Photos from the image-classification dataset "data" in the GitHub repository poleval/2026-polocrbench. Its 3 classes are: real, real degraded, real handwritten.

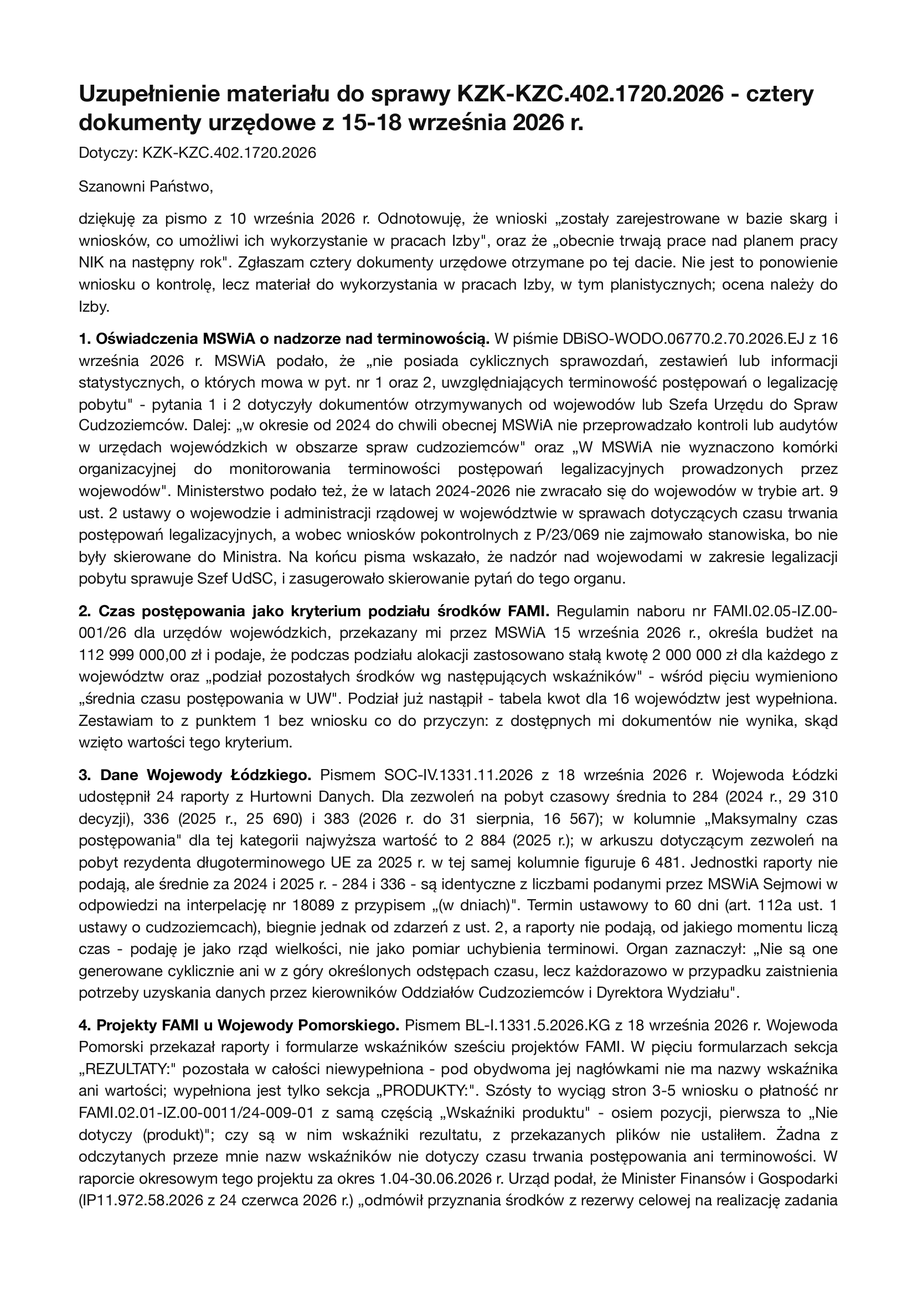
Label: real

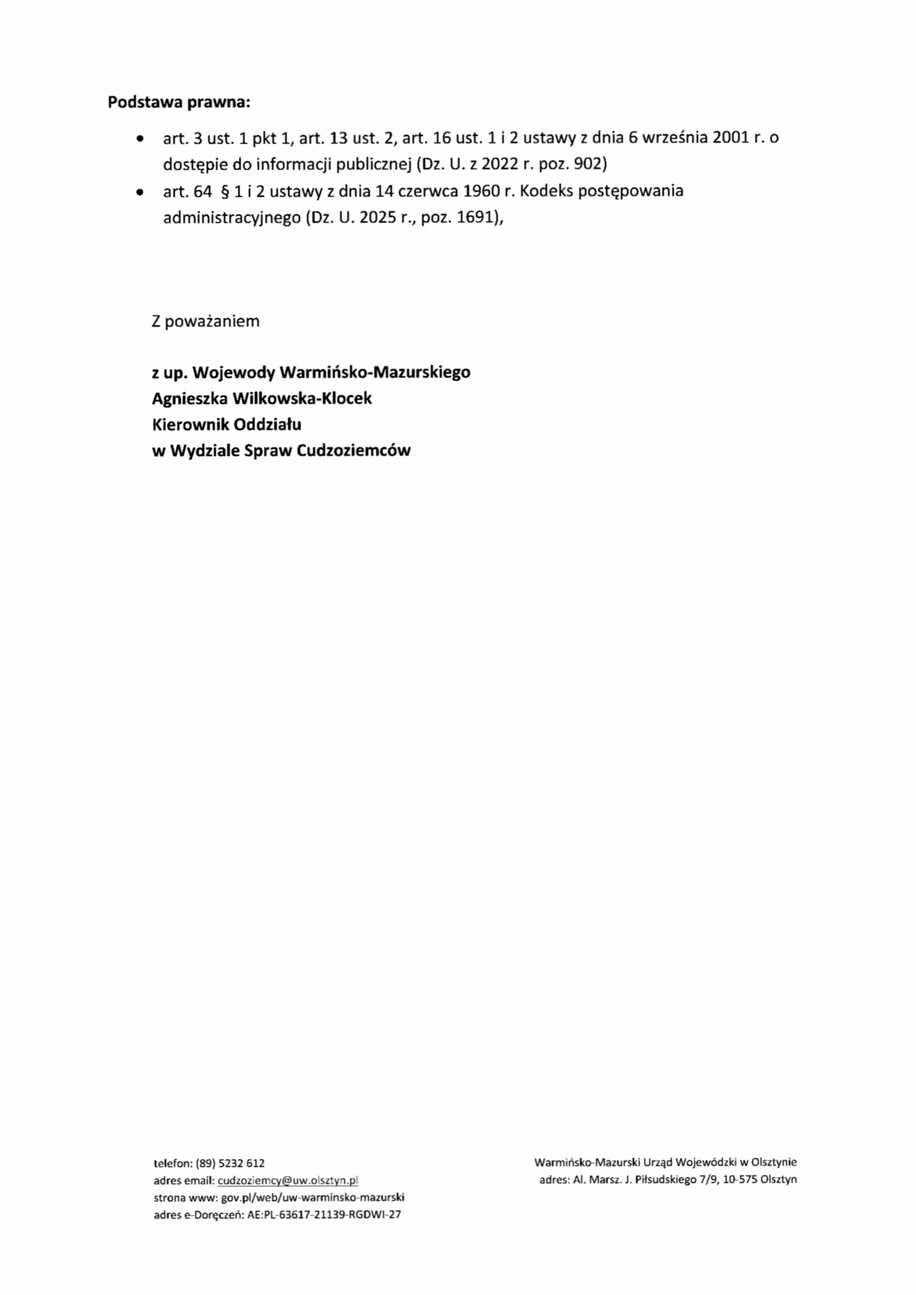
Label: real degraded

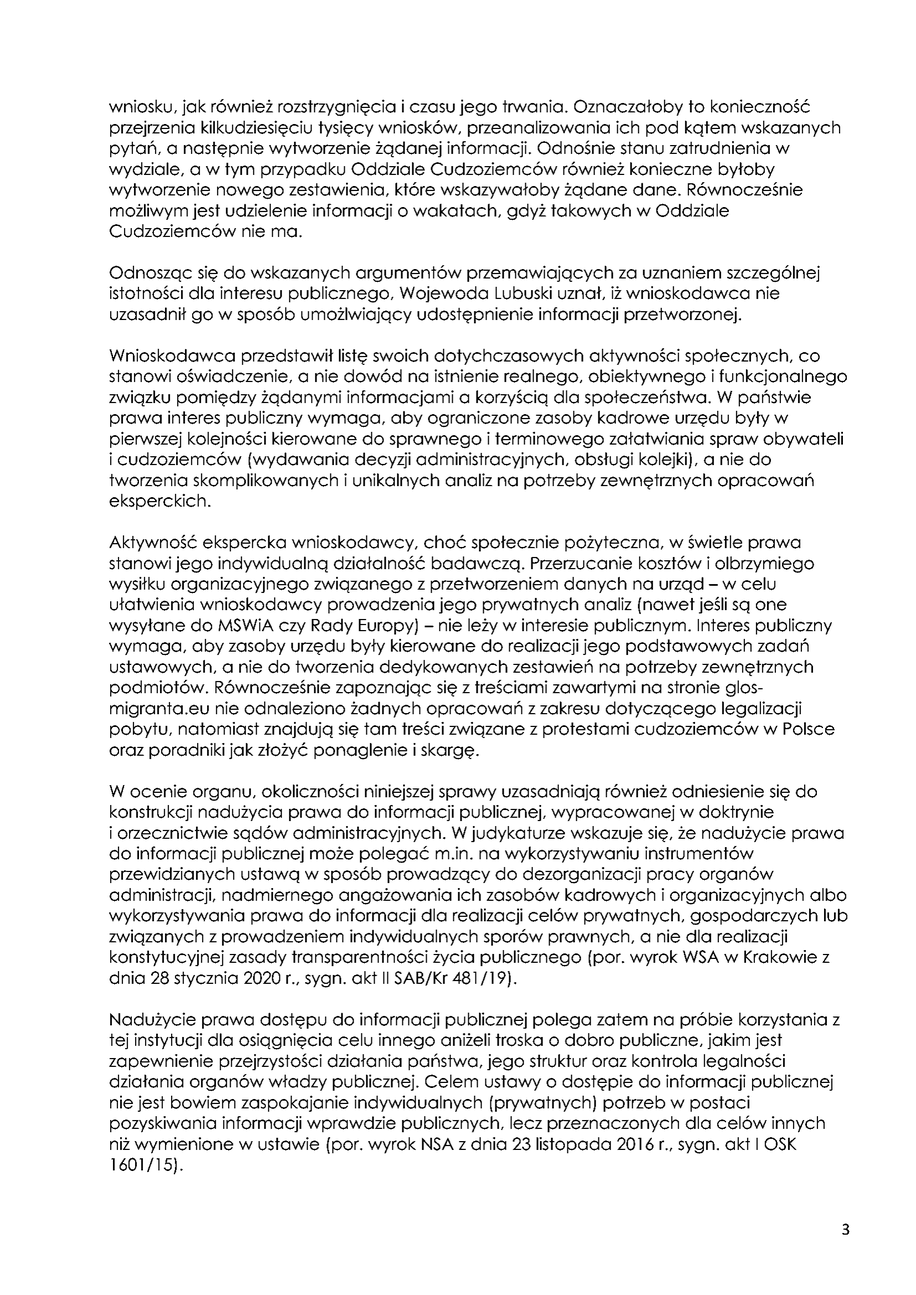
Label: real

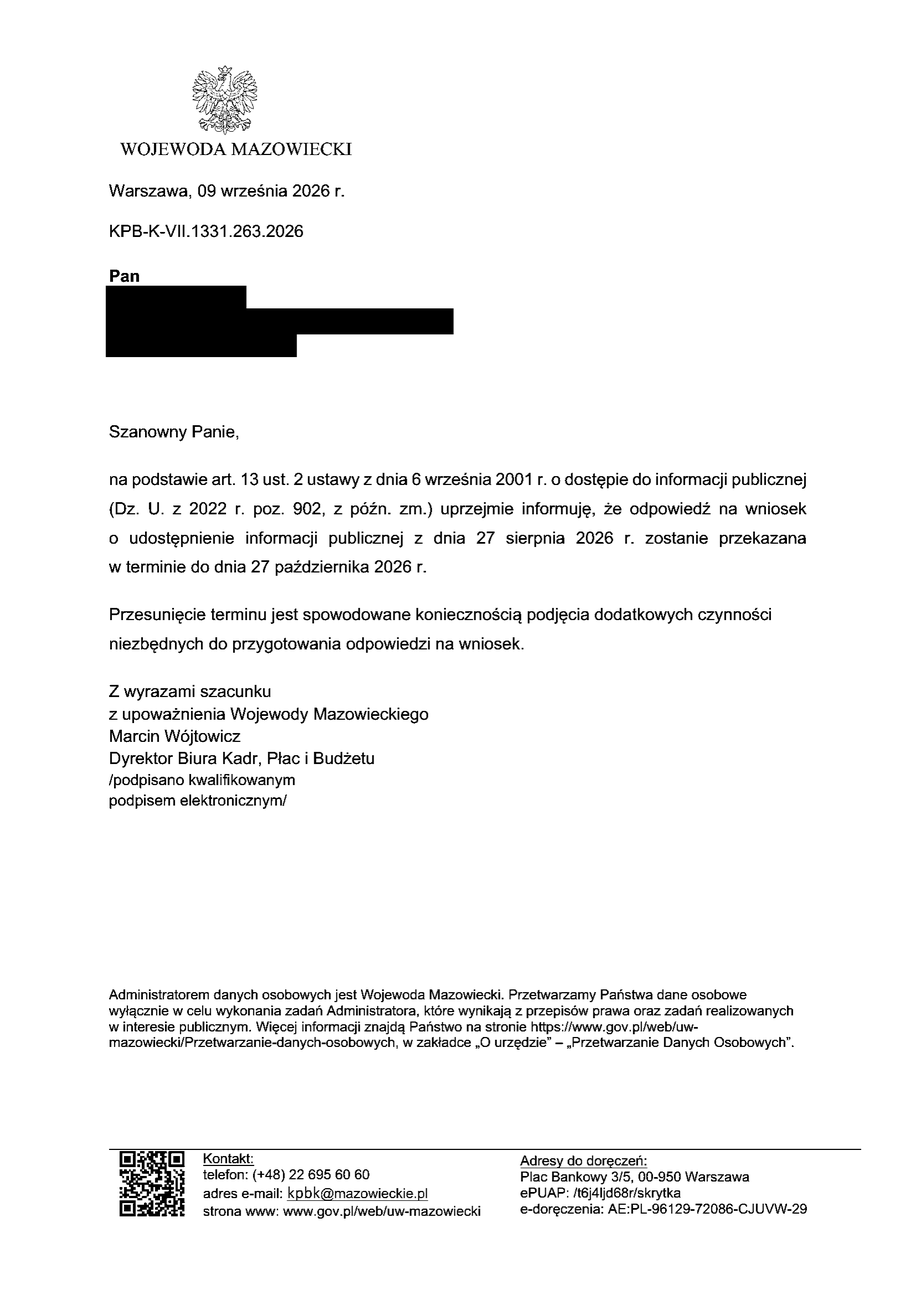
Label: real

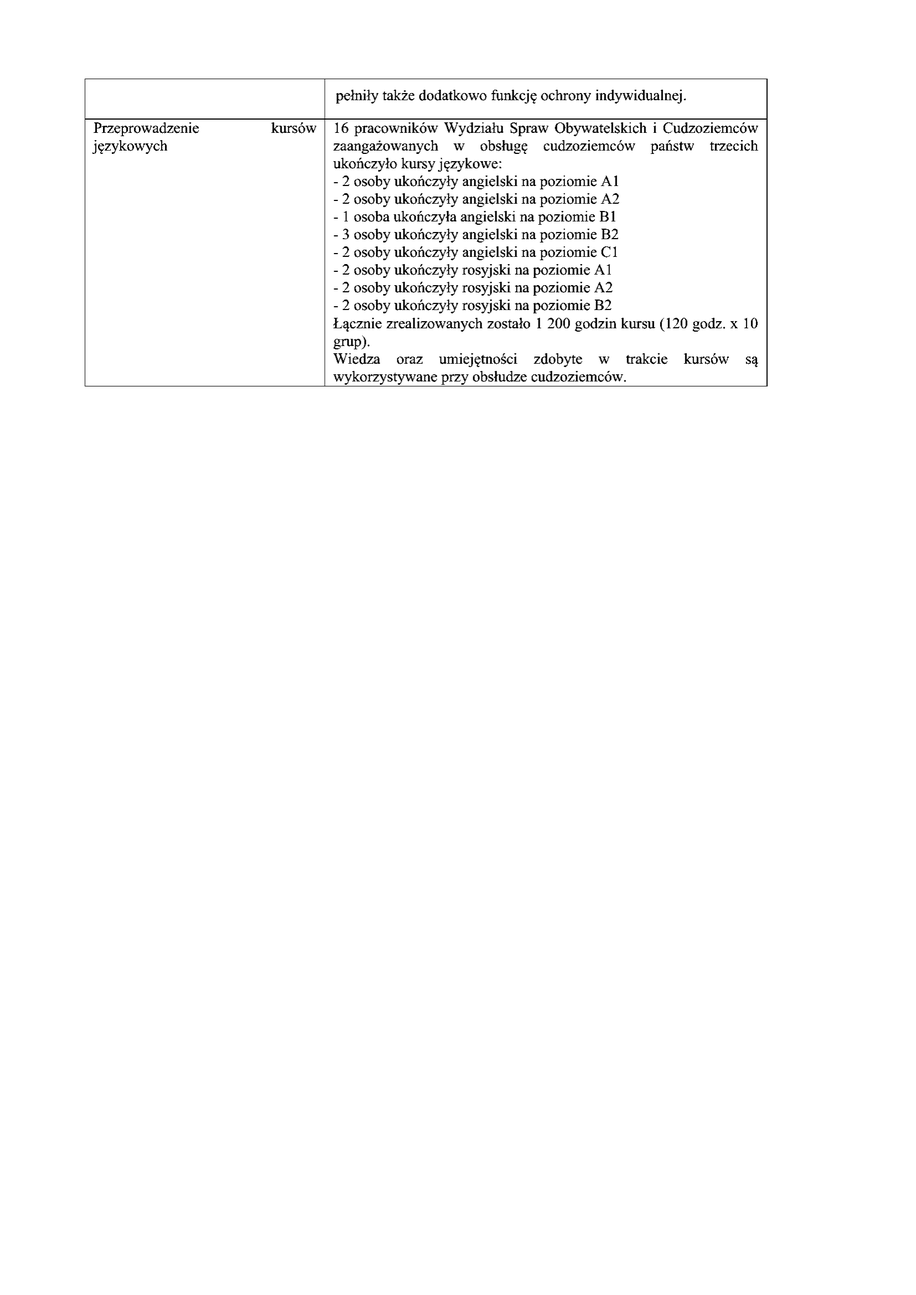
Label: real

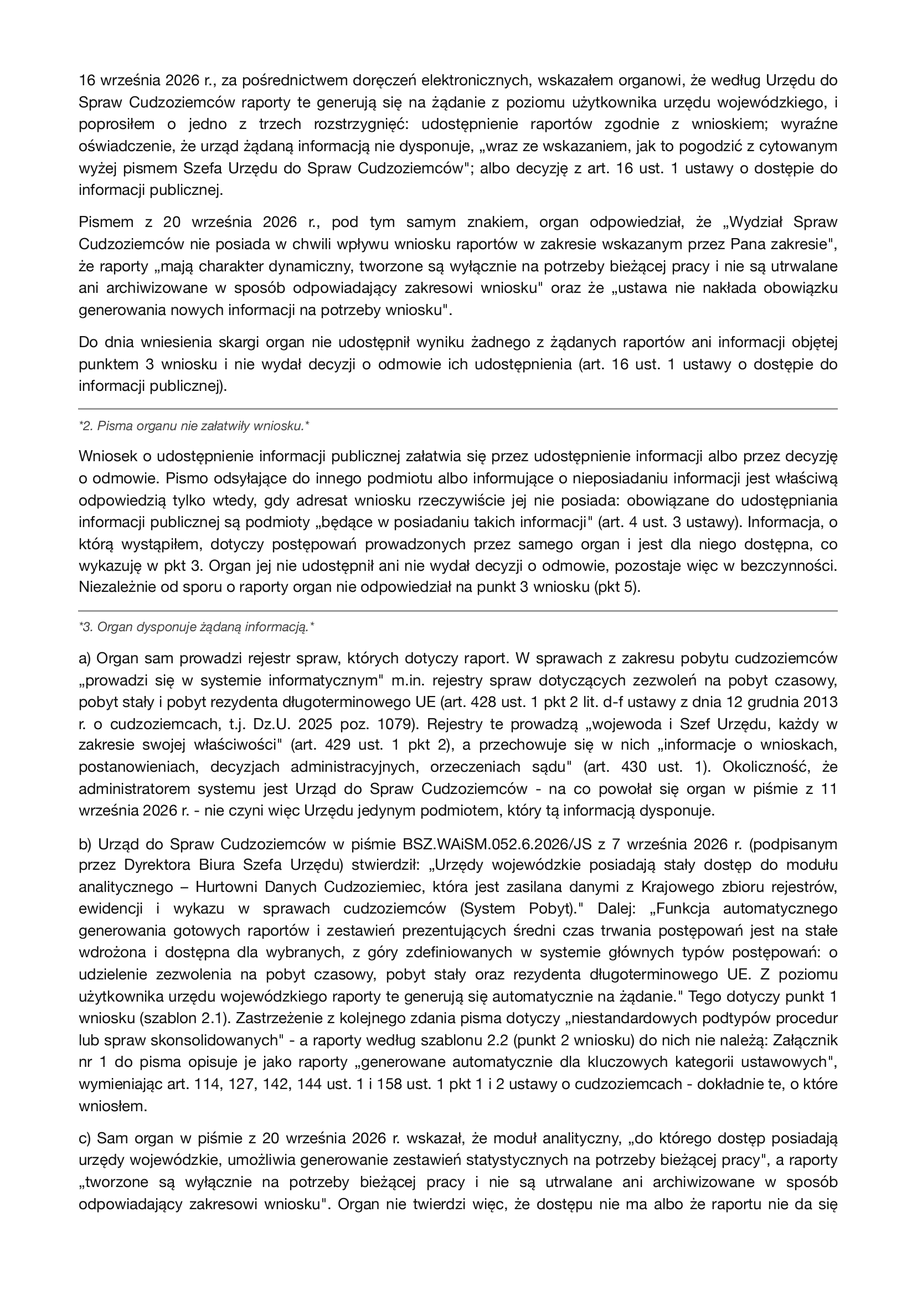
Label: real
